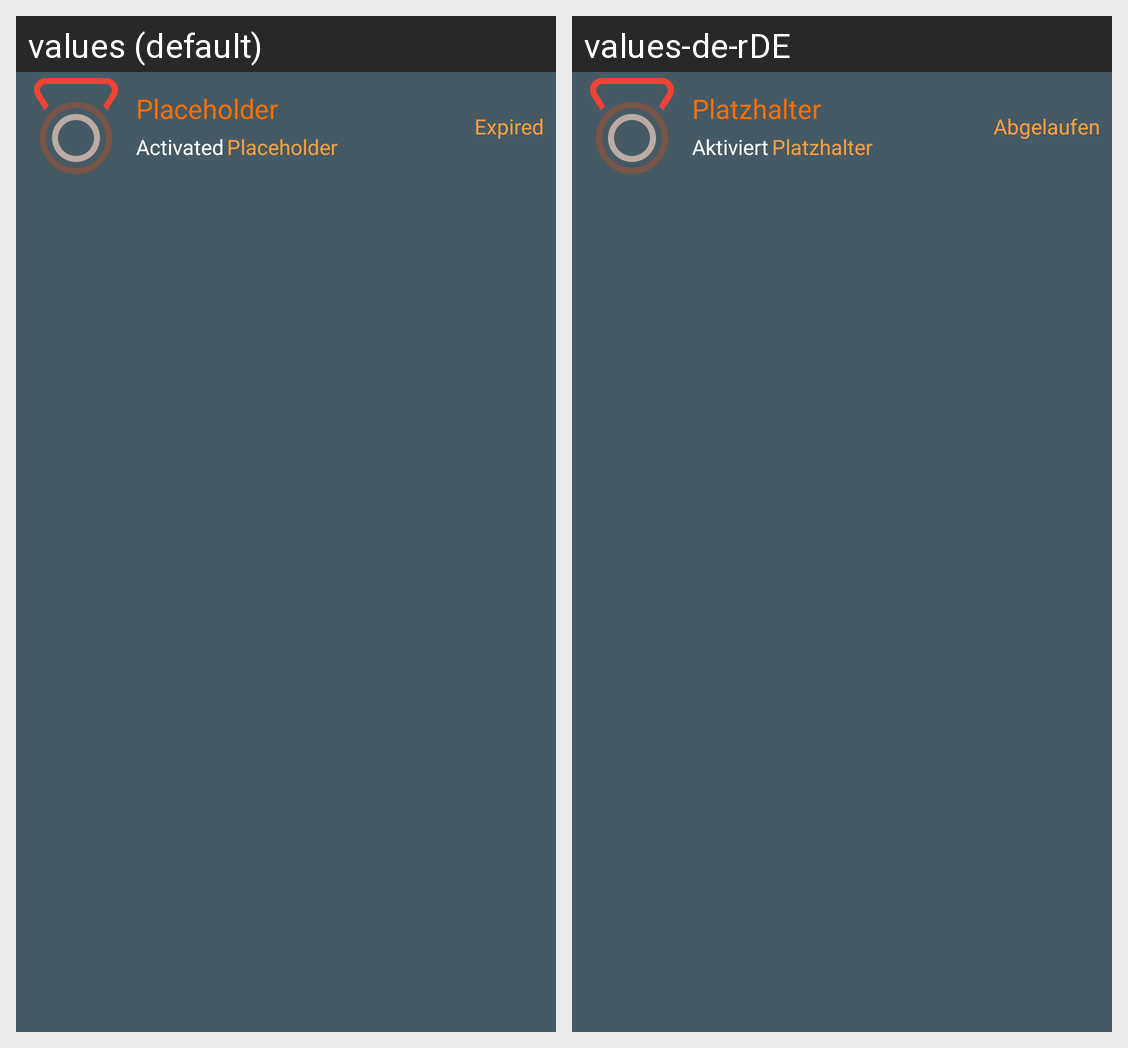

The Android screen above is rendered under two locales of the same app. Produce the string resources it draws, with the default and per-locale values.
Android screen res/layout/rc_item_donation.xml rendered under 2 locales, left to right: values (default), values-de-rDE. Device: Nexus 5 (rendered at 1080×1920; each locale shown at half size, 540×960, under a caption strip naming it); theme AppTheme.
Strings drawn on this screen, with the default value and each locale's value (text and hints the layout hard-codes, and strings that could not be matched under every locale, appear in the picture but are not listed):

str_placeholder
  values: Placeholder
  values-de-rDE: Platzhalter

str_expired
  values: Expired
  values-de-rDE: Abgelaufen

str_activated
  values: Activated
  values-de-rDE: Aktiviert
